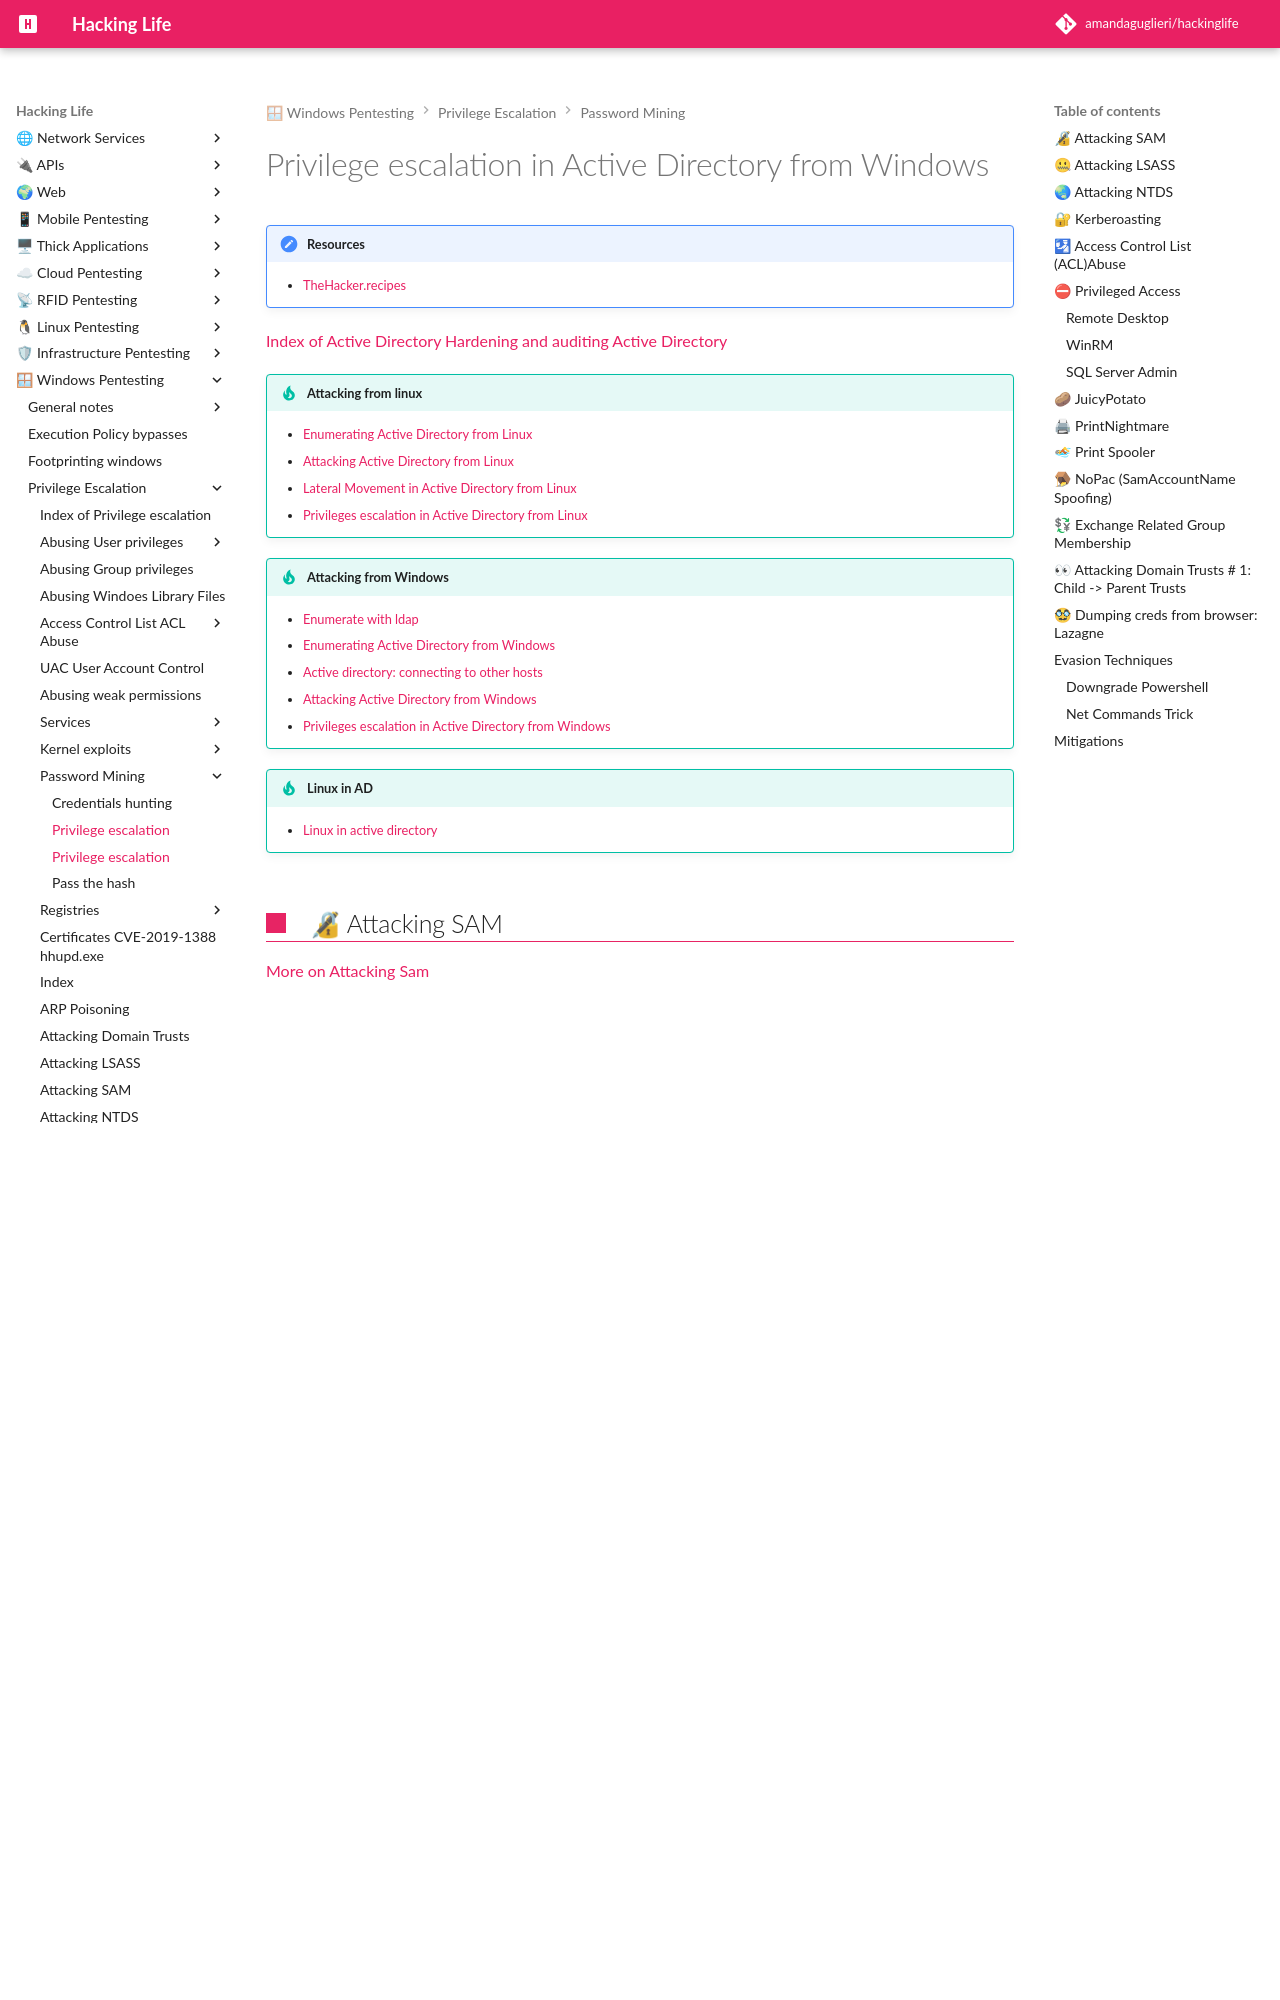

repository: amandaguglieri/hackinglife · page: active-directory-from-windows-privilege-escalation/index.html · generator: mkdocs

---
title: Privilege escalation in Active Directory from Windows
author: amandaguglieri
draft: false
TableOfContents: true
tags:
  - active directory
  - ldap
  - windows
---
# Privilege escalation in Active Directory from Windows

!!! quotes "Resources"
	- [TheHacker.recipes](https://www.thehacker.recipes/ad/movement/dacl/forcechangepassword#forcechangepassword)

[Index of Active Directory](active-directory.md)
[Hardening and auditing Active Directory ](hardening-auditing-active-directory.md)

!!! tip "Attacking from linux"
	- [Enumerating Active Directory from Linux](active-directory-from-linux-enumeration.md)
	- [Attacking Active Directory from Linux](active-directory-from-linux-attacks.md)
	- [Lateral Movement in Active Directory from Linux](active-directory-from-linux-lateral-movement.md)
	- [Privileges escalation in Active Directory from Linux](active-directory-from-linux-privilege-escalation.md)

!!! tip "Attacking from Windows"
	- [Enumerate with ldap](ldap.md)
	- [Enumerating Active Directory from Windows](active-directory-from-windows-enumeration.md)
	- [Active directory: connecting to other hosts](active-directory-connections.md)
	- [Attacking Active Directory from Windows](active-directory-from-windows-attacks.md)
	- [Privileges escalation in Active Directory from Windows](active-directory-from-windows-privilege-escalation.md)

!!! tip "Linux in AD"
	- [Linux in active directory](linux-in-active-directory.md)


## 🔏 Attacking SAM

[More on Attacking Sam](attacking-sam.md)


## 🤐 Attacking LSASS 

 LSASS stores credentials that have active logon sessions on Windows systems.  When we dumped LSASS process memory into the file, we essentially took a "snapshot" of what was in memory at that point in time.

[More on Attacking LSASS](attacking-lsass.md)


## 🌏 Attacking NTDS

By default, the NTDS file (NTDS.dit) is located in `%SystemRoot%\NTDS\Ntds.dit` of a domain controller. The .dit stands for directory information tree. 

[More on Attacking NTDS](attacking-ntds.md)



## 🔐 Kerberoasting 

Kerberoasting is a lateral movement/privilege escalation technique in Active Directory environments.

[See more about Kerberoasting](kerberos-attacks.md)



## 🛂  Access Control List (ACL)Abuse 

During an assessment where the client has taken care of all of the "low hanging fruit" AD flaws/misconfigurations, ACL abuse can be a great way for us to move laterally/vertically and even achieve full domain compromise. 

[See more on Access Control List (ACL)Abuse](access-control-list-abuse.md) 


## ⛔ Privileged Access

Sometimes we don't  have local admin rights on any hosts in the domain. However there are other ways to access the host:

- `Remote Desktop Protocol` (`RDP`) - is a remote access/management protocol that gives us GUI access to a target host
    
- [PowerShell Remoting](https://docs.microsoft.com/en-us/powershell/scripting/learn/ps101/08-powershell-remoting?view=powershell-7.2) - also referred to as [PSRemoting or Windows Remote Management (WinRM) access](5985-5986-winrm-windows-remote-management.md), is a remote access protocol that allows us to run commands or enter an interactive command-line session on a remote host using PowerShell
    
- `MSSQL Server` - an account with sysadmin privileges on an SQL Server instance can log into the instance remotely and execute queries against the database. 

Via BloodHound we can enumerate the following edges to see what types of remote access privileges a given user has:

- [CanRDP](https://bloodhound.readthedocs.io/en/latest/data-analysis/edges.html#canrdp)
- [CanPSRemote](https://bloodhound.readthedocs.io/en/latest/data-analysis/edges.html#canpsremote)
- [SQLAdmin](https://bloodhound.readthedocs.io/en/latest/data-analysis/edges.html#sqladmin)
